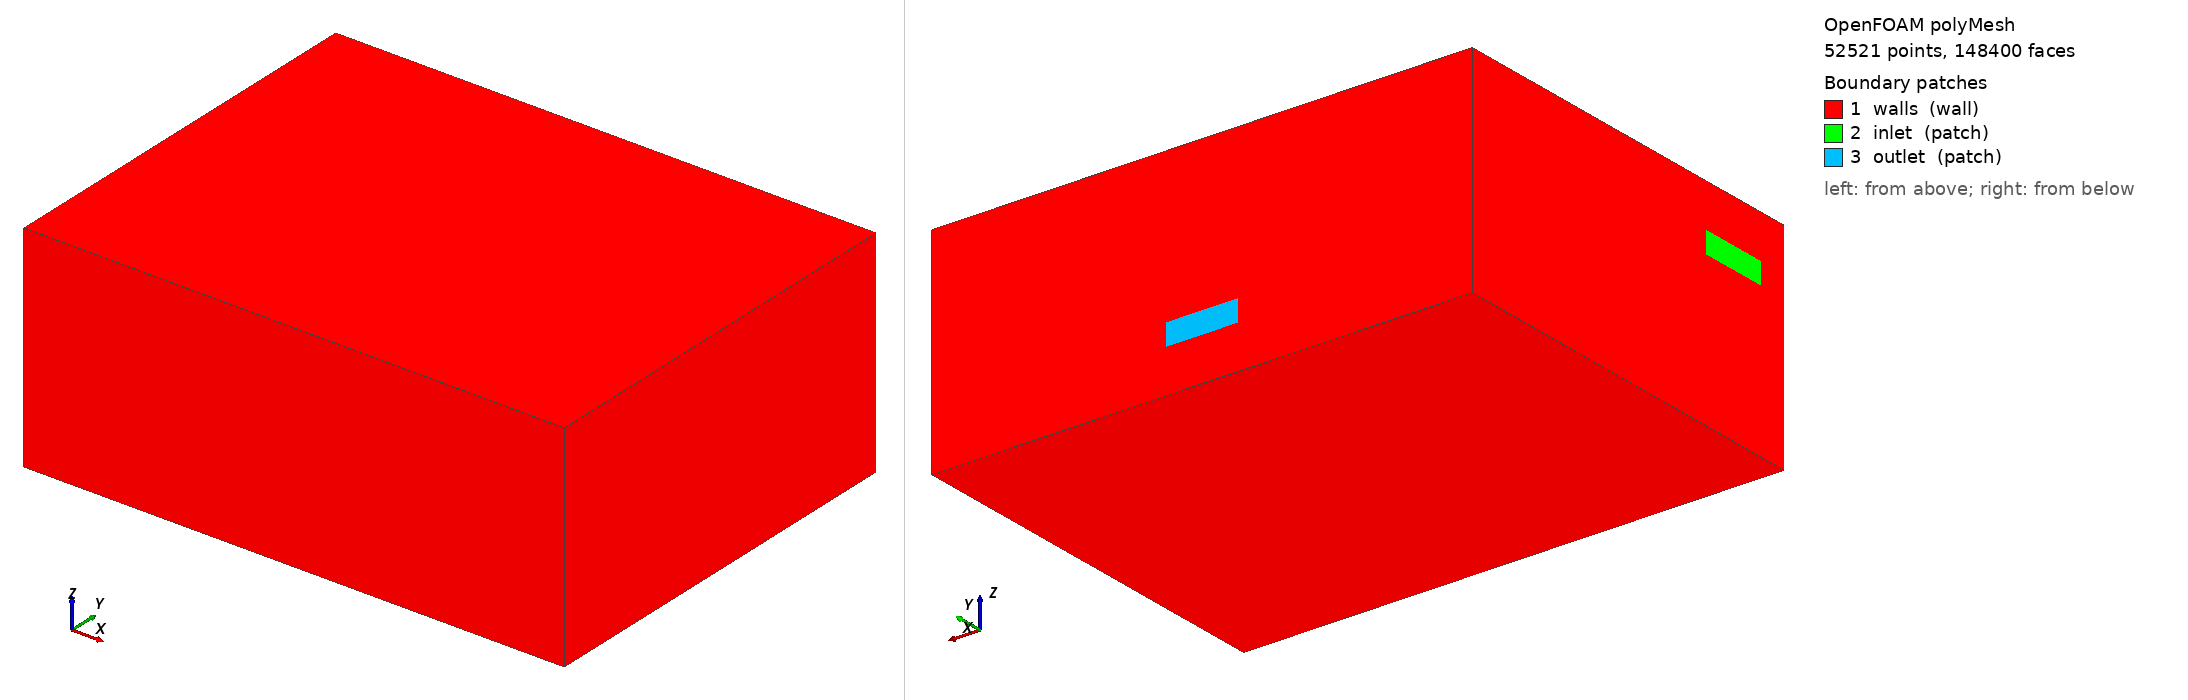

OpenFOAM case: the committed polyMesh, 52521 points, 148400 faces. Boundary patches (legend numbers): 1 walls (wall), 2 inlet (patch), 3 outlet (patch). Left view from above one corner, right view from below the opposite corner. Boundary conditions: 0 field file(s) under 0/; 0 of 3 drawn patches have an entry in a shipped field file.

=== constant/polyMesh/boundary ===
/*--------------------------------*- C++ -*----------------------------------*\
| =========                 |                                                 |
| \\      /  F ield         | OpenFOAM: The Open Source CFD Toolbox           |
|  \\    /   O peration     | Version:  2406                                  |
|   \\  /    A nd           | Website:  www.openfoam.com                      |
|    \\/     M anipulation  |                                                 |
\*---------------------------------------------------------------------------*/
FoamFile
{
    version     2.0;
    format      ascii;
    arch        "LSB;label=32;scalar=64";
    class       polyBoundaryMesh;
    location    "constant/polyMesh";
    object      boundary;
}
// * * * * * * * * * * * * * * * * * * * * * * * * * * * * * * * * * * * * * //

3
(
    walls
    {
        type            wall;
        inGroups        1(wall);
        nFaces          8770;
        startFace       139600;
    }
    inlet
    {
        type            patch;
        nFaces          14;
        startFace       148370;
    }
    outlet
    {
        type            patch;
        nFaces          16;
        startFace       148384;
    }
)

// ************************************************************************* //


Also in the case, not shown: constant/polyMesh/faces (numeric list); constant/polyMesh/neighbour (numeric list); constant/polyMesh/owner (numeric list); constant/polyMesh/points (numeric list).
